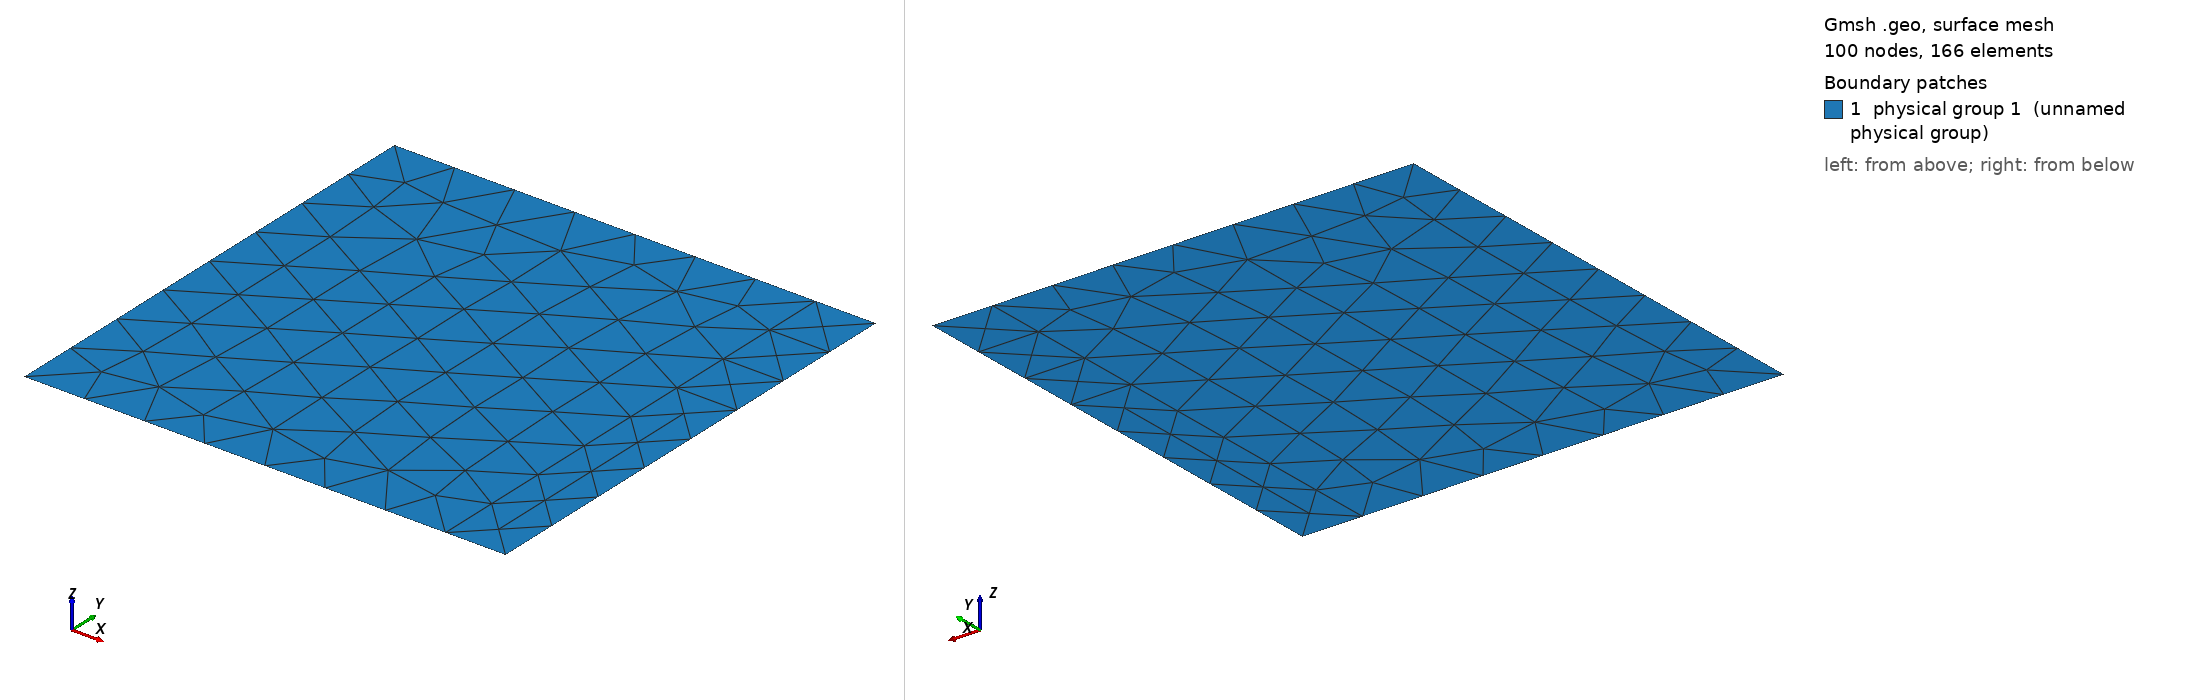

Gmsh geometry script, surface-meshed: 100 nodes, 166 surface elements. Boundary patches (legend numbers): 1 physical group 1 (unnamed physical group). Left view from above one corner, right view from below the opposite corner. Legend entries are the model's physical surfaces. The drawing asked Gmsh for element sizes between 1% and 20% of the model's largest extent; the script's own settings can give other sizes.

=== test2d_1bound_2.geo (drawn) ===
// This mesh is fitted to varpi only
// varpi is only one quarter of the boundary
// varpi = (0.875,1) x (0,1)
// Characteristic length of a mesh element
h = 0.125;

// Points
// external square
Point(1) = {0, 0, 0, h};
Point(2) = {0.875, 0, 0, h};
Point(3) = {1, 0, 0, h};
Point(4) = {1, 1, 0, h};
Point(5) = {0.875, 1, 0, h};
Point(6) = {0, 1, 0, h};

// Lines
// external square
Line(1) = {1,2};
Line(2) = {2,3};
Line(3) = {3,4};
Line(4) = {4,5};
Line(5) = {5,6};
Line(6) = {6,1};

// internal line
Line(7) = {2,5};

// Curved loops
Curve Loop(1) = {2,3,4,-7}; // varpi boundary
Curve Loop(2) = {1,7,5,6}; // complementary

// Surfaces
Plane Surface(1) = {1};     // varpi
Plane Surface(2) = {2};     // complementary

Physical Surface(1) = {1,2}; // whole domain
